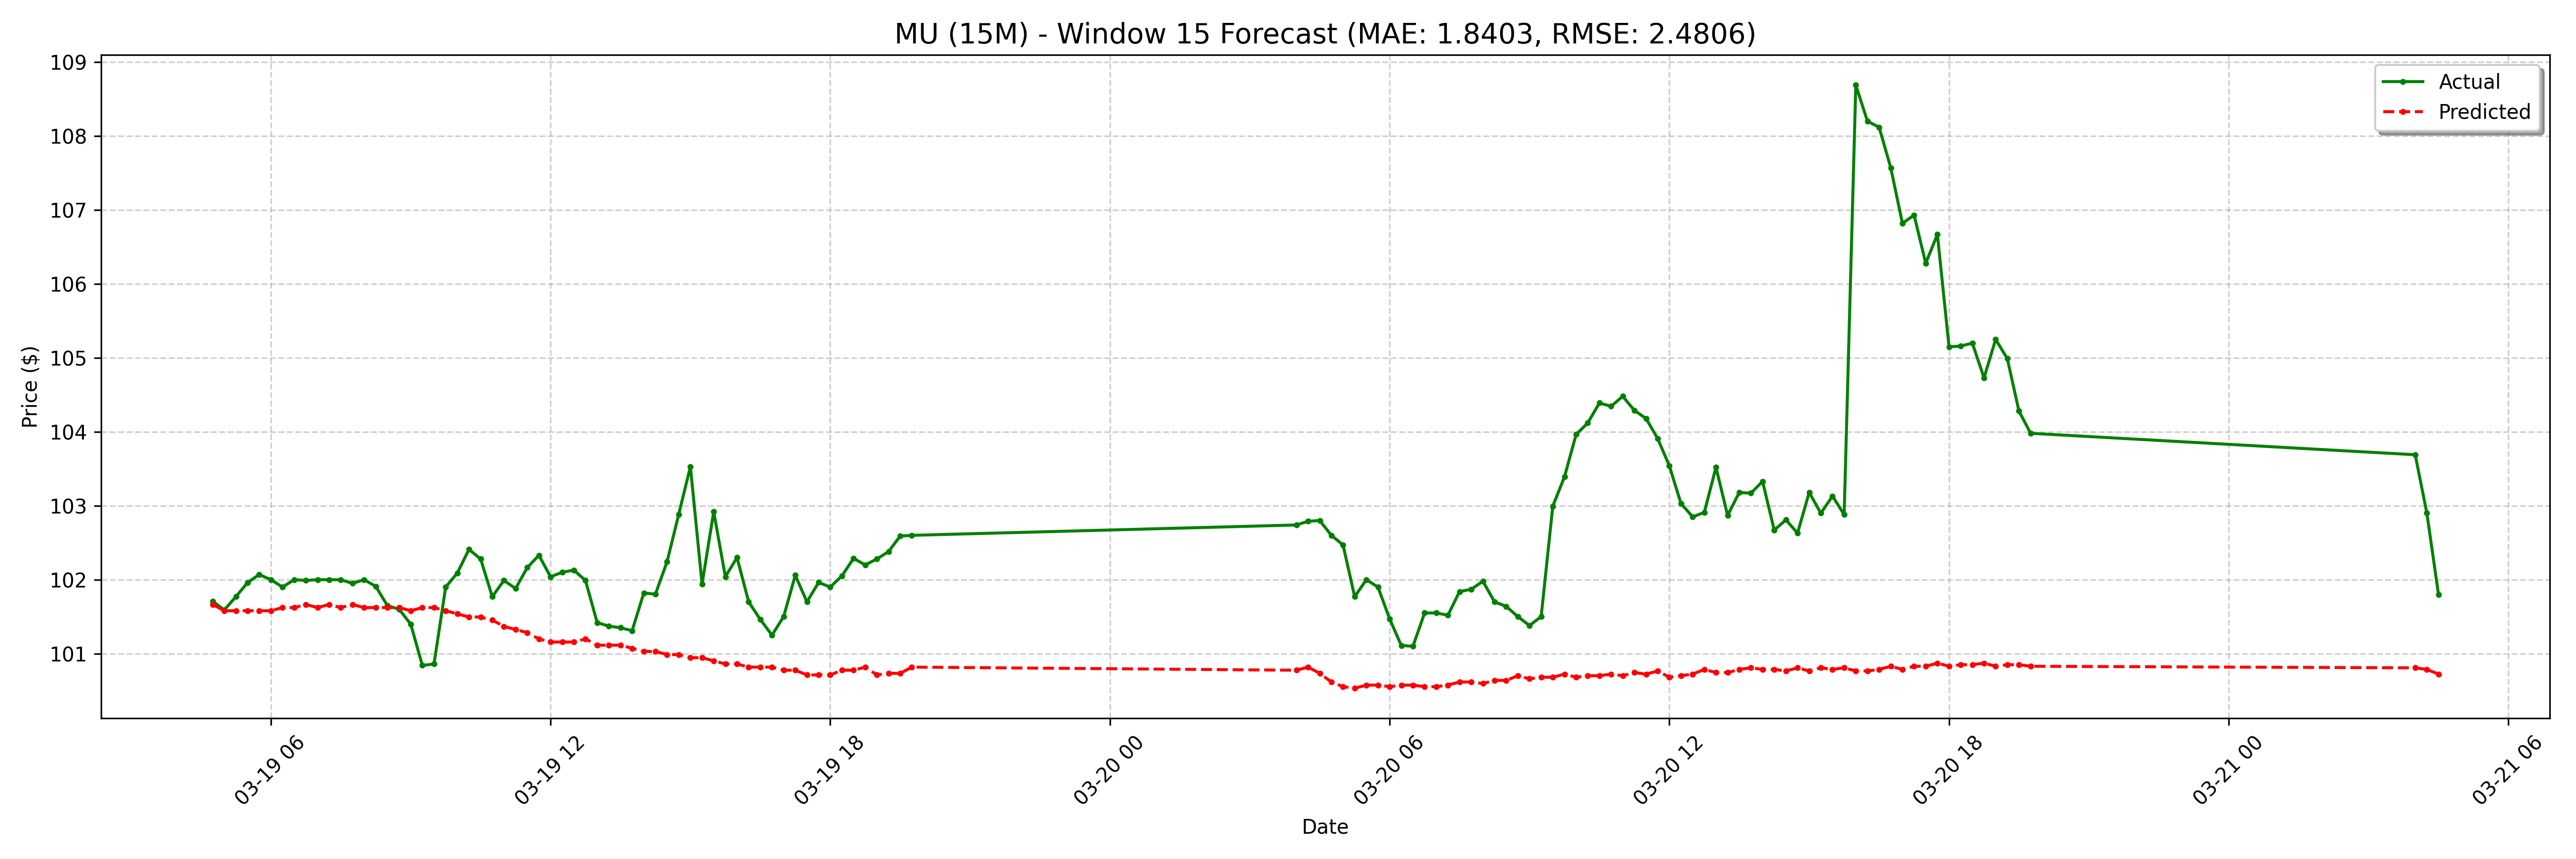

Values plotted in this chart, from the file beside it:
date, actual, forecast
2025-03-19 04:45:00-04:00, 101.7, 101.7
2025-03-19 05:00:00-04:00, 101.6, 101.6
2025-03-19 05:15:00-04:00, 101.8, 101.6
2025-03-19 05:30:00-04:00, 102, 101.6
2025-03-19 05:45:00-04:00, 102.1, 101.6
2025-03-19 06:00:00-04:00, 102.0, 101.6
2025-03-19 06:15:00-04:00, 101.9, 101.6
2025-03-19 06:30:00-04:00, 102.0, 101.6
2025-03-19 06:45:00-04:00, 102, 101.7
2025-03-19 07:00:00-04:00, 102.0, 101.6
2025-03-19 07:15:00-04:00, 102.0, 101.7
2025-03-19 07:30:00-04:00, 102.0, 101.6
2025-03-19 07:45:00-04:00, 102, 101.7
2025-03-19 08:00:00-04:00, 102.0, 101.6
2025-03-19 08:15:00-04:00, 101.9, 101.6
2025-03-19 08:30:00-04:00, 101.7, 101.6
2025-03-19 08:45:00-04:00, 101.6, 101.6
2025-03-19 09:00:00-04:00, 101.4, 101.6
2025-03-19 09:15:00-04:00, 100.8, 101.6
2025-03-19 09:30:00-04:00, 100.9, 101.6
2025-03-19 09:45:00-04:00, 101.9, 101.6
2025-03-19 10:00:00-04:00, 102.1, 101.5
2025-03-19 10:15:00-04:00, 102.4, 101.5
2025-03-19 10:30:00-04:00, 102.3, 101.5
2025-03-19 10:45:00-04:00, 101.8, 101.5
2025-03-19 11:00:00-04:00, 102, 101.4
2025-03-19 11:15:00-04:00, 101.9, 101.3
2025-03-19 11:30:00-04:00, 102.2, 101.3
2025-03-19 11:45:00-04:00, 102.3, 101.2
2025-03-19 12:00:00-04:00, 102, 101.2
2025-03-19 12:15:00-04:00, 102.1, 101.2
2025-03-19 12:30:00-04:00, 102.1, 101.2
2025-03-19 12:45:00-04:00, 102, 101.2
2025-03-19 13:00:00-04:00, 101.4, 101.1
2025-03-19 13:15:00-04:00, 101.4, 101.1
2025-03-19 13:30:00-04:00, 101.3, 101.1
2025-03-19 13:45:00-04:00, 101.3, 101.1
2025-03-19 14:00:00-04:00, 101.8, 101
2025-03-19 14:15:00-04:00, 101.8, 101
2025-03-19 14:30:00-04:00, 102.2, 101
2025-03-19 14:45:00-04:00, 102.9, 101
2025-03-19 15:00:00-04:00, 103.5, 100.9
2025-03-19 15:15:00-04:00, 101.9, 100.9
2025-03-19 15:30:00-04:00, 102.9, 100.9
2025-03-19 15:45:00-04:00, 102, 100.9
2025-03-19 16:00:00-04:00, 102.3, 100.9
2025-03-19 16:15:00-04:00, 101.7, 100.8
2025-03-19 16:30:00-04:00, 101.5, 100.8
2025-03-19 16:45:00-04:00, 101.2, 100.8
2025-03-19 17:00:00-04:00, 101.5, 100.8
2025-03-19 17:15:00-04:00, 102.1, 100.8
2025-03-19 17:30:00-04:00, 101.7, 100.7
2025-03-19 17:45:00-04:00, 102, 100.7
2025-03-19 18:00:00-04:00, 101.9, 100.7
2025-03-19 18:15:00-04:00, 102.1, 100.8
2025-03-19 18:30:00-04:00, 102.3, 100.8
2025-03-19 18:45:00-04:00, 102.2, 100.8
2025-03-19 19:00:00-04:00, 102.3, 100.7
2025-03-19 19:15:00-04:00, 102.4, 100.7
2025-03-19 19:30:00-04:00, 102.6, 100.7
... 68 more rows
